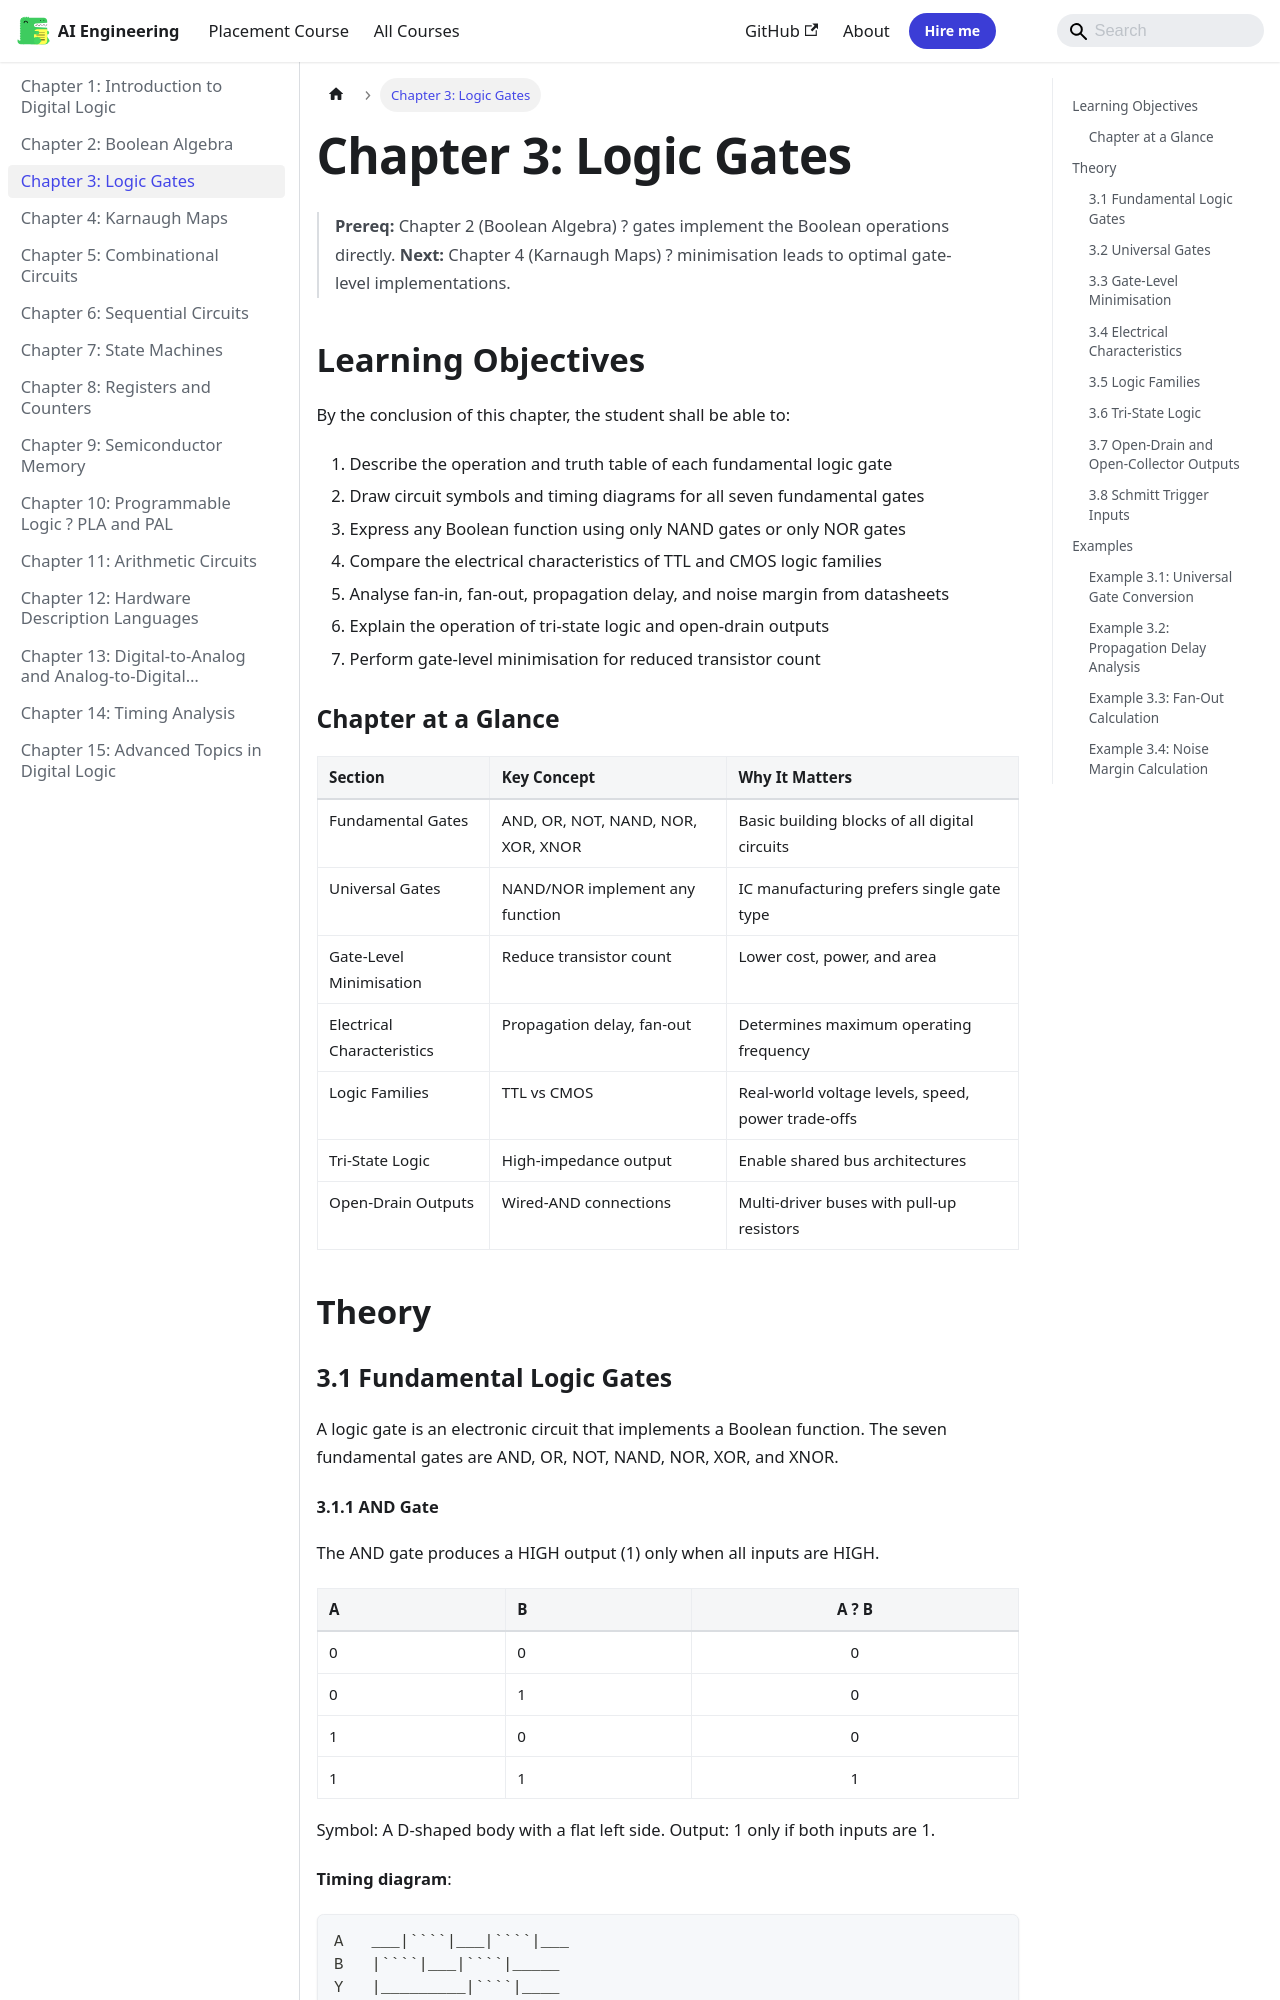

repository: Raushan666java/ai-engineering-journey · page: digital-logic/03-logic-gates/index.html · generator: mkdocs

---
description: "Propagation delay t_p is the time required for a change at the input to propagate to the output. It is measured from the 50% transition point of the input"
---

# Chapter 3: Logic Gates

> **Prereq:** Chapter 2 (Boolean Algebra) ? gates implement the Boolean operations directly.
> **Next:** Chapter 4 (Karnaugh Maps) ? minimisation leads to optimal gate-level implementations.

## Learning Objectives

By the conclusion of this chapter, the student shall be able to:

1. Describe the operation and truth table of each fundamental logic gate
2. Draw circuit symbols and timing diagrams for all seven fundamental gates
3. Express any Boolean function using only NAND gates or only NOR gates
4. Compare the electrical characteristics of TTL and CMOS logic families
5. Analyse fan-in, fan-out, propagation delay, and noise margin from datasheets
6. Explain the operation of tri-state logic and open-drain outputs
7. Perform gate-level minimisation for reduced transistor count

### Chapter at a Glance

| Section | Key Concept | Why It Matters |
|---------|-------------|----------------|
| Fundamental Gates | AND, OR, NOT, NAND, NOR, XOR, XNOR | Basic building blocks of all digital circuits |
| Universal Gates | NAND/NOR implement any function | IC manufacturing prefers single gate type |
| Gate-Level Minimisation | Reduce transistor count | Lower cost, power, and area |
| Electrical Characteristics | Propagation delay, fan-out | Determines maximum operating frequency |
| Logic Families | TTL vs CMOS | Real-world voltage levels, speed, power trade-offs |
| Tri-State Logic | High-impedance output | Enable shared bus architectures |
| Open-Drain Outputs | Wired-AND connections | Multi-driver buses with pull-up resistors |

```mermaid
flowchart LR
    A[Boolean Expression] --> B[Gates]
    B --> C[AND/OR/NOT]
    B --> D[NAND/NOR - Universal]
    B --> E[XOR/XNOR]
    C --> F[Combinational Circuit]
    D --> F
    E --> F
    F --> G[Physical Implementation]
    G --> H[TTL]
    G --> I[CMOS]
    G --> J[Tri-State / Open-Drain]
    style A fill:#e1f5fe
    style F fill:#c8e6c9
```

## Theory

### 3.1 Fundamental Logic Gates


A logic gate is an electronic circuit that implements a Boolean function. The seven fundamental gates are AND, OR, NOT, NAND, NOR, XOR, and XNOR.

#### 3.1.1 AND Gate

The AND gate produces a HIGH output (1) only when all inputs are HIGH.

| A | B | A ? B |
|---|---|:---:|
| 0 | 0 | 0 |
| 0 | 1 | 0 |
| 1 | 0 | 0 |
| 1 | 1 | 1 |

Symbol: A D-shaped body with a flat left side. Output: 1 only if both inputs are 1.

**Timing diagram**:
```text
A   ___|````|___|````|___
B   |````|___|````|_____
Y   |_________|````|____
```
